Image classification data set "finalData" (hc1321/AttaBinaryClassifier on GitHub). Class labels (2): no leaves, with leaves.

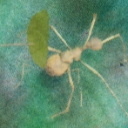
Label: with leaves

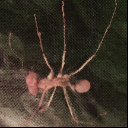
Label: no leaves

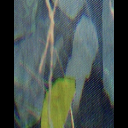
Label: with leaves

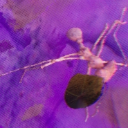
Label: with leaves

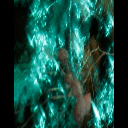
Label: no leaves

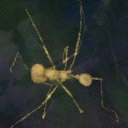
Label: no leaves
